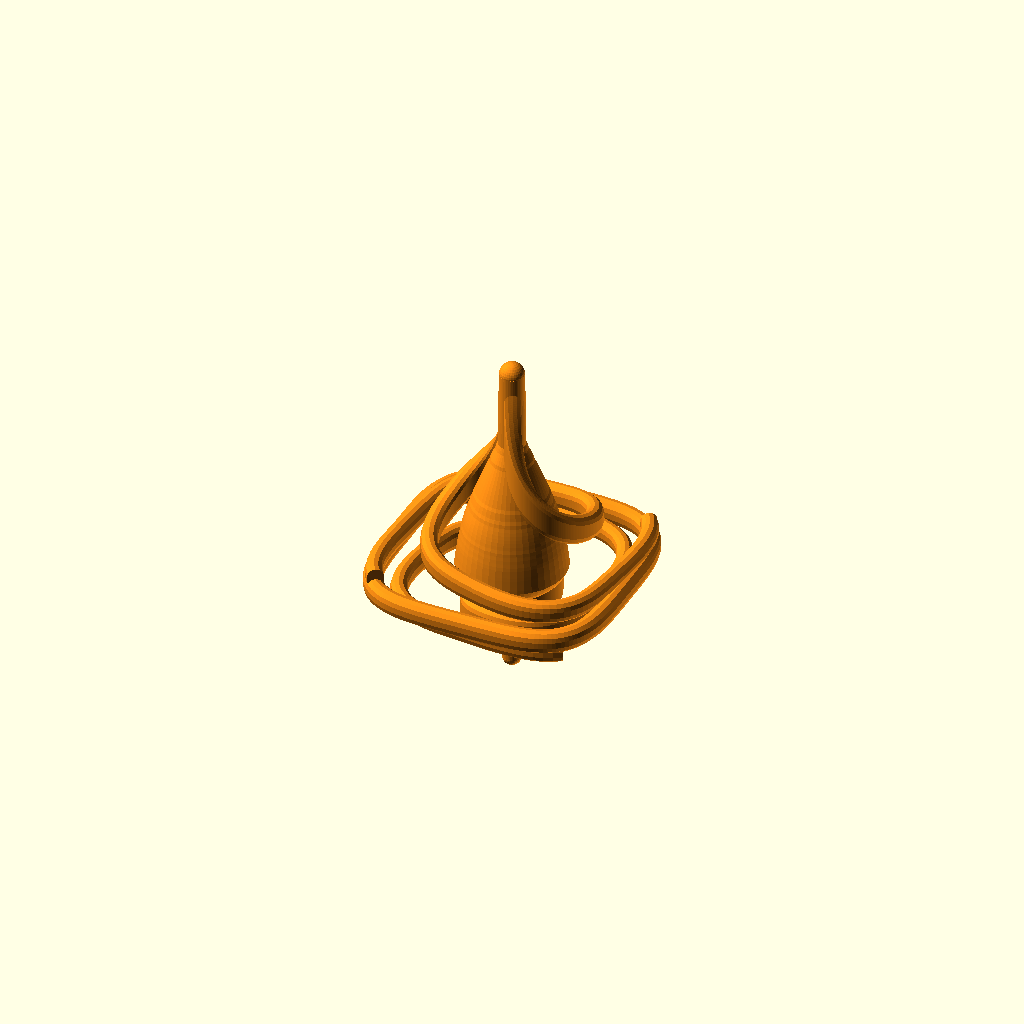
Cell 1 — every parameter at its default value.
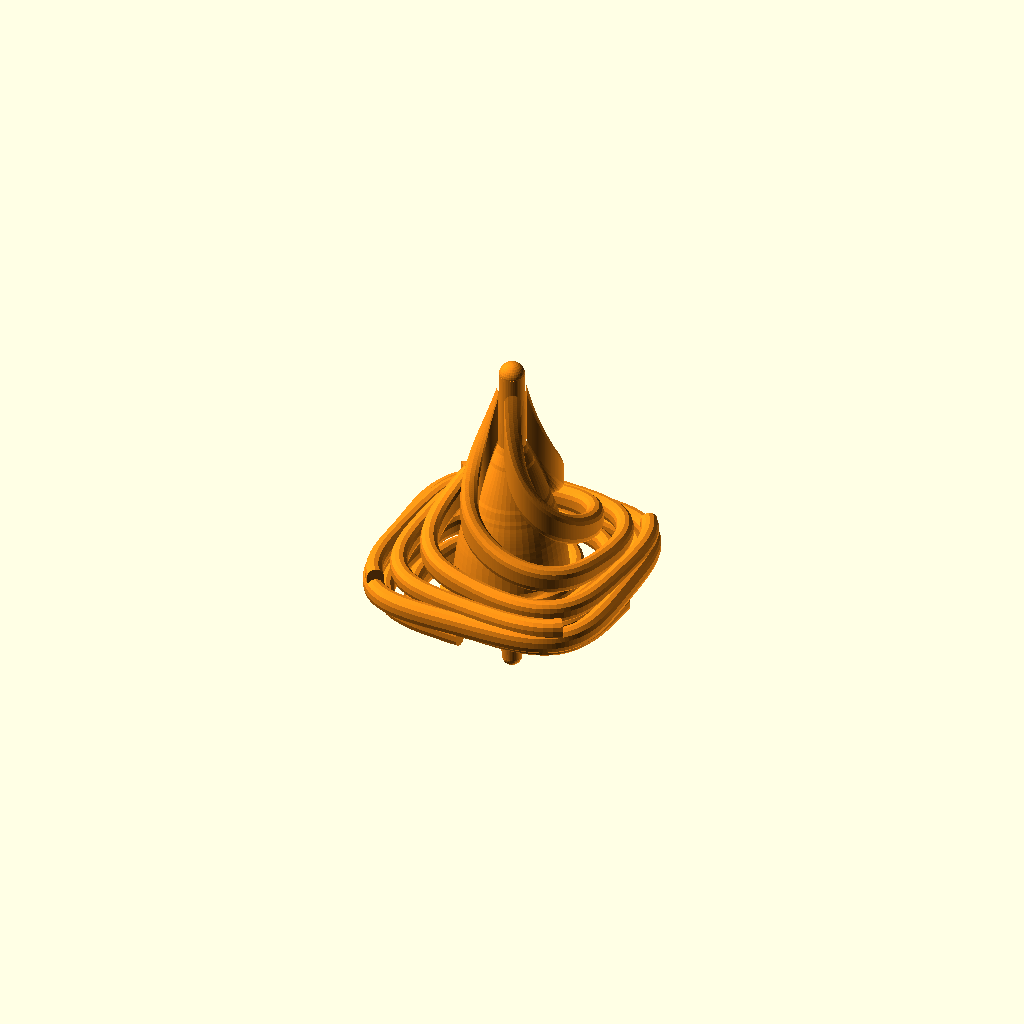
Cell 2: the same model with arms = 8.
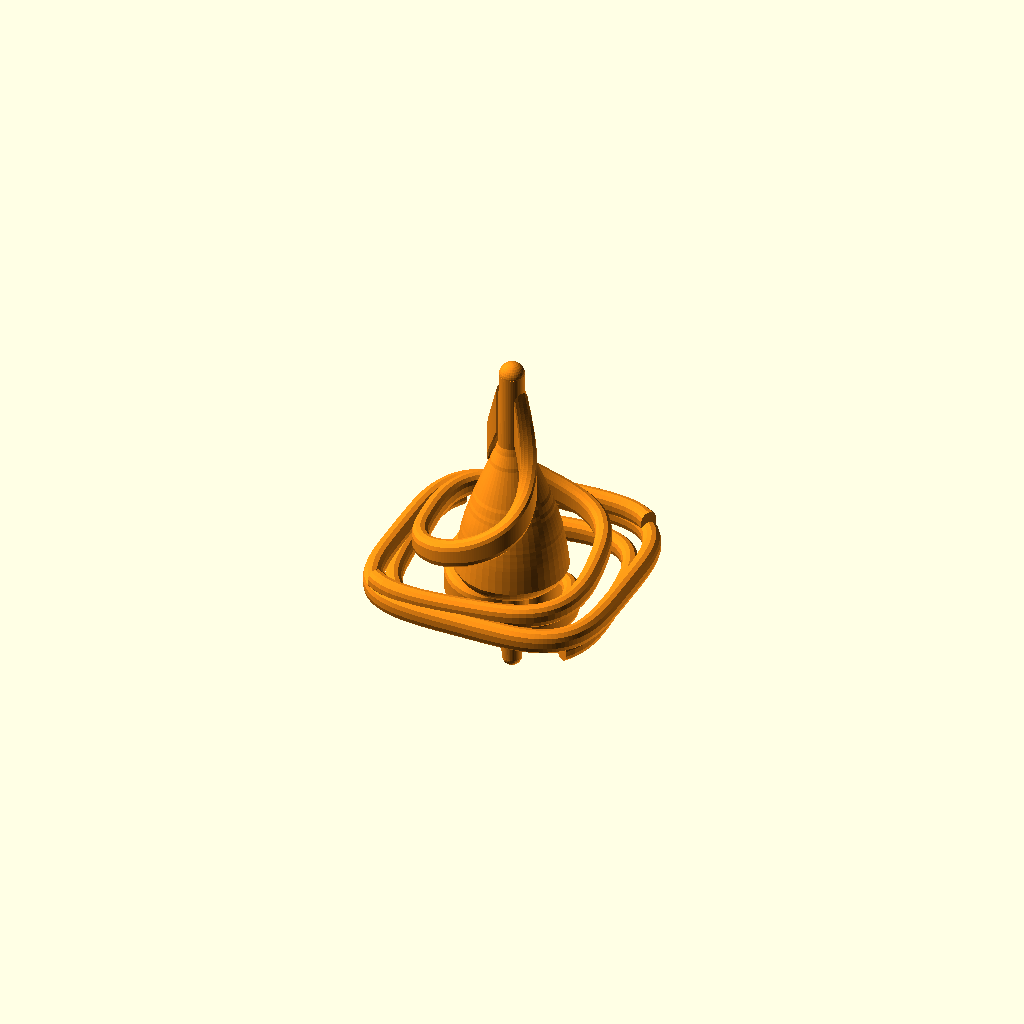
Cell 3: handed = -1 (everything else at default).
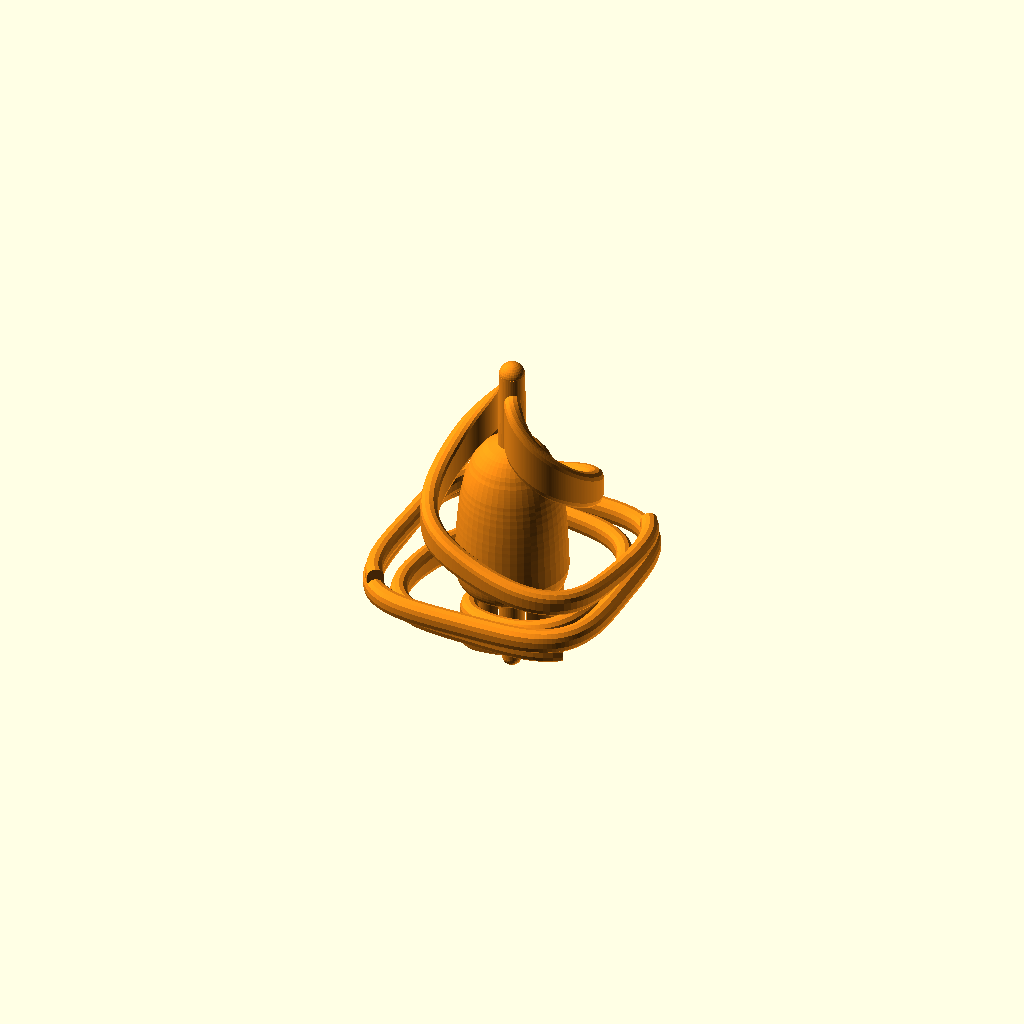
Cell 4: the same model with curve = 1.
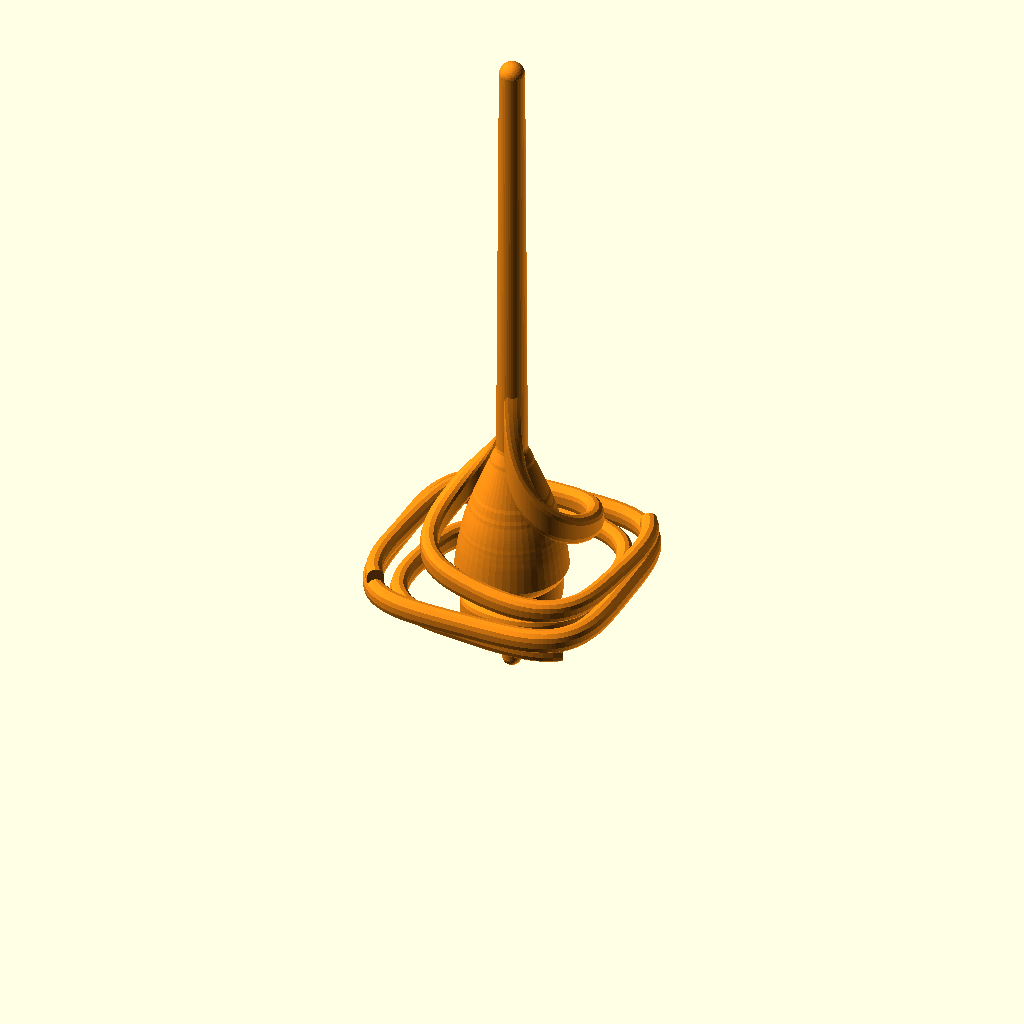
Cell 5: the same model with total_h = 100.
One fixed orthographic camera (rotation 55°, 0°, 25°; colour scheme Cornfield) for every cell.
OpenSCAD source file art/Toys/Swirl Spinning Top/Swirl_Spinning_Top.scad:
// Swirl Spinning Top - a small spinning top whose body is four spiral ribbons.
//
// Four ribbons start at the corners of a rounded-square frame and wind in towards the axis, rounder
// as they go. They alternate: two climb as they wind in and become fins running up the stem, and two
// drop and become fins running down the spike to the point. Seen from the side each ribbon is a
// smooth spline: it leaves the frame level and bends steadily into its fin. The frame is a thin flat
// ring a third of the way up. Near the axis each ribbon grows taller, into a fin on the core.
//
// Printing: one piece, standing on its point, with supports (tree supports, plus a brim for the
// point). The frame and the undersides of the ribbons hang over the bed and need them.
//
// Axes: +z is up as the top spins, the point is at z = 0.

/* [Output] */
// top: the whole top, one piece, standing on its point as it prints
part = "top"; // [top, none]

/* [Size] */
total_h = 50;       // mm, point to stem tip
frame_w = 36;       // mm, outer width of the rounded-square frame
frame_z = 17;       // mm, height of the frame's middle above the point (about a third of total_h)

/* [Swirl] */
arms = 4;           // [2:2:8] ribbons, alternately climbing to the stem and dropping to the point
turns = 0.8;        // how far each ribbon winds from the frame to the axis
handed = 1;         // [1:anticlockwise out, -1:clockwise out]
squareness = 4;     // superellipse exponent of the frame (2 = circle)
wind_bias = 1.0;    // >1 keeps the ribbons near the frame longer and packs the inner turns tighter
straighten = 2;      // >1 stops the winding near the axis, so the fins run straight along the core
ribbon_t = 2.4;     // mm, ribbon wall thickness (six 0.4 mm lines)
band_h = 3.2;       // mm, ribbon height where it leaves the frame
fin_h = 6;          // mm, extra ribbon height where it becomes a fin on the core
fin_top = 46;       // mm, where the climbing fins end on the stem
fin_bot = 4;        // mm, where the dropping fins end on the spike
curve = 0.25;       // [0:0.05:1] spline shape: small = level near the frame then a sharp bend into the fin, 1 = an even slope

/* [Frame] */
frame_t = 2.6;      // mm, frame wall thickness
frame_h = 3.5;      // mm, frame band height

/* [Core] */
core_r = 2.3;       // mm, radius of the stem and spike away from the waist
core_cap = 8;       // mm, the core follows the ribbons in towards the axis, but never wider than this
stem_top_r = 1.8;   // mm, radius of the rounded stem tip
tip_r = 1.4;        // mm, radius of the rounded point
tip_flat = 0.4;     // mm trimmed off the point: a small flat to stand on the bed while printing

/* [Hidden] */
N = 160;                            // stations per ribbon
R = frame_w / 2 - frame_t / 2;      // frame centreline half-width
r_end = 2.0;                        // ribbons end inside the core
frame_top = frame_z + frame_h / 2;
frame_bot = frame_z - frame_h / 2;

function lerp(a, b, t) = a + (b - a) * t;
function sq_r(n, a) = 1 / pow(pow(abs(cos(a)), n) + pow(abs(sin(a)), n), 1 / n);
function unit(v) = v / norm(v);

// Ribbon centreline in plan: from the frame (s = 1, at a corner) in to the axis (s = 0), the shape
// morphing from the frame's superellipse to a circle.
function arm_pt(k, s) =
    let(a = handed * 360 * turns * (pow(s, straighten) - 1) + 360 * k / arms + 45,
        n = lerp(2, squareness, s * s),
        r = lerp(r_end, R * sq_r(n, a), pow(s, wind_bias)))
    [r * cos(a), r * sin(a)];
function frame_pt(a) = R * sq_r(squareness, a) * [cos(a), sin(a)];

// Side profile of a ribbon: a cubic Bezier spline along the ribbon, 0 at the frame and 1 at the end
// of the fin. It leaves the frame level (control points 0, 0) and bends smoothly into the fin.
function spline(u) = let(c = curve) 3 * u * u * (1 - u) * c + u * u * u + 3 * u * (1 - u) * (1 - u) * 0;

// Section of a wall, rounded top and bottom edges.
function section(t, zb, zt) =
    let(h = t / 2)
    concat([for (a = [180 : -30 : 0]) [h * cos(a), zt - h + h * sin(a)]],
           [for (a = [0 : -30 : -180]) [h * cos(a), zb + h + h * sin(a)]]);

// Loft a wall section along a 2D path, with lower and upper edge heights per point.
module wall(pts, t, zb_list, zt_list, closed = false) {
    n = len(pts);
    M = len(section(t, 0, 10));
    verts = [for (i = [0 : n - 1])
        let(p = pts[i],
            d = closed ? pts[(i + 1) % n] - pts[(i - 1 + n) % n]
                       : pts[min(i + 1, n - 1)] - pts[max(i - 1, 0)],
            nn = unit([-d[1], d[0]]),
            sec = section(t, zb_list[i], zt_list[i]))
        for (q = sec) [p[0] + q[0] * nn[0], p[1] + q[0] * nn[1], q[1]]];
    segs = closed ? n : n - 1;
    sides = [for (i = [0 : segs - 1]) for (j = [0 : M - 1])
        [i * M + j, ((i + 1) % n) * M + j, ((i + 1) % n) * M + (j + 1) % M, i * M + (j + 1) % M]];
    caps = closed ? [] : [[for (j = [0 : M - 1]) j],
                          [for (j = [M - 1 : -1 : 0]) (n - 1) * M + j]];
    polyhedron(verts, concat(sides, caps), convexity = 6);
}

// Even k climbs to the stem, odd k drops to the point. Each leaves the frame from its top or bottom
// edge, so where the two kinds lie side by side near the frame they are at different heights.
function rib_h(s) = band_h + fin_h * spline(1 - s);
function rib_z(up, s) = let(g = spline(1 - s), h = rib_h(s))
    up ? lerp(frame_top, fin_top - h / 2, g) : lerp(frame_bot, fin_bot + h / 2, g);
function rib_r(s) = lerp(r_end, R, pow(s, wind_bias));   // roughly; the plan shape is ignored

module arm(k) {
    up = k % 2 == 0;
    pts = [for (i = [0 : N]) arm_pt(k, i / N)];
    h = [for (i = [0 : N]) rib_h(i / N)];
    zc = [for (i = [0 : N]) rib_z(up, i / N)];
    wall(pts, ribbon_t, [for (i = [0 : N]) zc[i] - h[i] / 2], [for (i = [0 : N]) zc[i] + h[i] / 2]);
}

module frame() {
    pts = [for (i = [0 : 239]) frame_pt(i * 360 / 240)];
    wall(pts, frame_t, [for (p = pts) frame_bot], [for (p = pts) frame_top], closed = true);
}

// Core: stem above the waist, spike below, rounded at both ends. Each flares to follow its ribbons:
// at height z it reaches out to the ribbons whose inner edge (lower for climbing ones, upper for
// dropping ones) is at that height, so they sit on it as fins; eased off to at most core_cap.
function env_r(z) = let(up = z > frame_z,
    ss = [for (i = [0 : 200]) let(s = i / 200) if (up ? rib_z(true, s) - rib_h(s) / 2 >= z : rib_z(false, s) + rib_h(s) / 2 <= z) s])
    len(ss) == 0 ? 0 : rib_r(max(ss));
function ease(x, c) = x / pow(1 + pow(x / c, 4), 1 / 4);   // ~x when small, never above c
function core_r_at(z) = max(
    z < frame_z ? lerp(tip_r, core_r, (z - tip_r) / (frame_z - tip_r))
                : lerp(core_r, stem_top_r, (z - frame_z) / (total_h - stem_top_r - frame_z)),
    ease(env_r(z), core_cap));
module core() {
    top = total_h - stem_top_r;
    prof = concat([[0, tip_r]], [for (z = [tip_r : 0.5 : top]) [core_r_at(z), z]], [[core_r_at(top), top], [0, top]]);
    rotate_extrude($fn = 48) polygon(prof);
    translate([0, 0, tip_r]) sphere(r = tip_r, $fn = 32);
    translate([0, 0, top]) sphere(r = stem_top_r, $fn = 32);
}

module body() { core(); frame(); for (k = [0 : arms - 1]) arm(k); }

echo(str("Swirl Spinning Top: ", total_h, " mm tall, frame ", frame_w, " mm at z ", frame_z, " mm, ",
         arms, " ribbons x ", turns, " turns, fins up to z ", fin_top, " and down to z ", fin_bot, " mm"));

color("#FF9016") if (part == "top")
    translate([0, 0, -tip_flat]) difference() {
        body();
        translate([0, 0, tip_flat - 50]) cube(100, center = true);
    }
Customizer parameters (derived from the source; name, type, default, range or options):
part: string, default "top", options "top", "none"
total_h: number, default 50
frame_w: number, default 36
frame_z: number, default 17
arms: number, default 4, range 2 to 8, step 2
turns: number, default 0.8
handed: number, default 1, options 1, -1
squareness: number, default 4
wind_bias: number, default 1
straighten: number, default 2
ribbon_t: number, default 2.4
band_h: number, default 3.2
fin_h: number, default 6
fin_top: number, default 46
fin_bot: number, default 4
curve: number, default 0.25, range 0 to 1, step 0.05
frame_t: number, default 2.6
frame_h: number, default 3.5
core_r: number, default 2.3
core_cap: number, default 8
stem_top_r: number, default 1.8
tip_r: number, default 1.4
tip_flat: number, default 0.4
